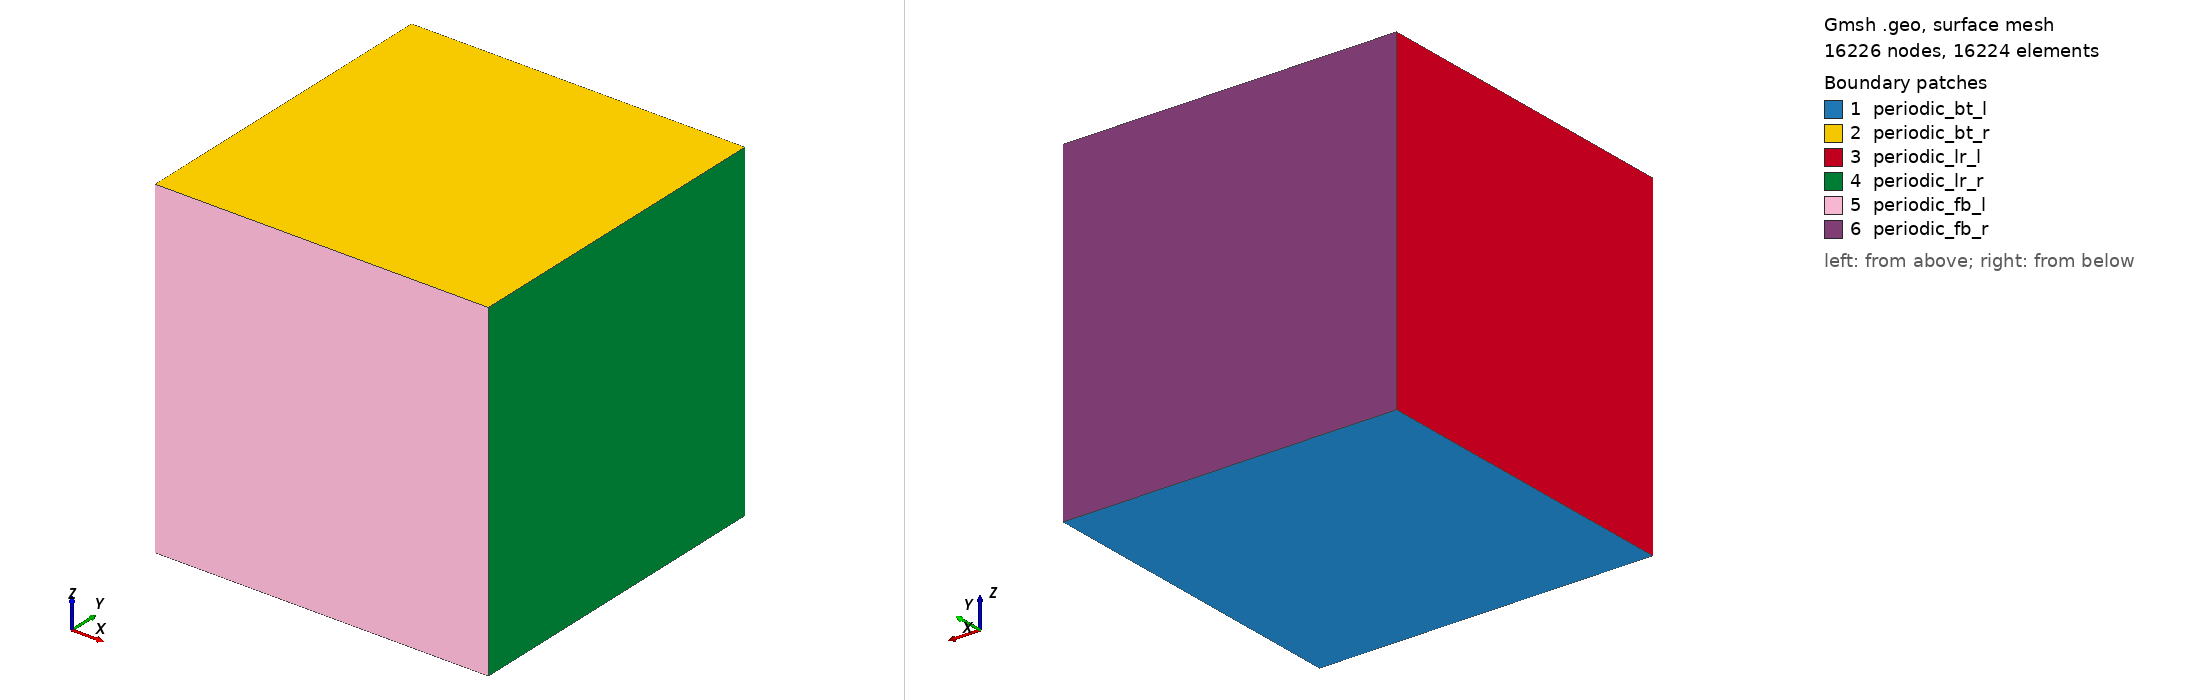

Gmsh geometry script, surface-meshed: 16226 nodes, 16224 surface elements. Boundary patches (legend numbers): 1 periodic_bt_l, 2 periodic_bt_r, 3 periodic_lr_l, 4 periodic_lr_r, 5 periodic_fb_l, 6 periodic_fb_r. Left view from above one corner, right view from below the opposite corner. Legend entries are the model's physical surfaces. The drawing asked Gmsh for element sizes between 1% and 20% of the model's largest extent; the script's own settings can give other sizes.

=== hexbox_outer.geo (drawn) ===
// Gmsh project created on Wed Jul  1 14:24:32 2015
pi = 4*Atan(1);
L = pi;
xmin = -L;  xmax = L;
ymin = -L;  ymax = L;
zmin = -L;  zmax = L;

nx = 52;
ny = 52;
nz = 52;

Point(0) = {xmin,ymin,zmin};
Point(1) = {xmax,ymin,zmin};
Point(2) = {xmax,ymax,zmin};
Point(3) = {xmin,ymax,zmin};

Point(4) = {xmin,ymin,zmax};
Point(5) = {xmax,ymin,zmax};
Point(6) = {xmax,ymax,zmax};
Point(7) = {xmin,ymax,zmax};

Line(0) = {0,1};
Line(1) = {1,2};
Line(2) = {2,3};
Line(3) = {3,0}; 

Line(4) = {4,5};
Line(5) = {5,6};
Line(6) = {6,7};
Line(7) = {7,4};

Line(8) = {0,4};
Line(9) = {1,5};
Line(10) = {2,6};
Line(11) = {3,7};

Transfinite Line{0, -2, 4, -6} = nx+1;
Transfinite Line{1, -3, 5, -7} = ny+1;
Transfinite Line{8, 9, 10, 11} = nz+1;

Line Loop(1) = {0,1,2,3};
Line Loop(2) = {4,5,6,7};
Line Loop(3) = {3,8,-7,-11};
Line Loop(4) = {-1,9,5,-10};
Line Loop(5) = {0,9,-4,-8};
Line Loop(6) = {-2,10,6,-11};

Plane Surface(1) = {-1};
Plane Surface(2) = {2};
Plane Surface(3) = {3};
Plane Surface(4) = {4};
Plane Surface(5) = {-5};
Plane Surface(6) = {6};

Transfinite Surface{1,2,3,4,5,6};
Recombine Surface{1,2,3,4,5,6};

Surface Loop(1) = {1, 2, 3, 4, 5, 6};
Volume(1) = {1};

Transfinite Volume{1};
Recombine Volume{1};

Physical Surface("periodic_bt_l") = {1};
Physical Surface("periodic_bt_r") = {2};
Physical Surface("periodic_lr_l") = {3};
Physical Surface("periodic_lr_r") = {4};
Physical Surface("periodic_fb_l") = {5};
Physical Surface("periodic_fb_r") = {6};
Physical Volume("FLUID") = {1};

Mesh.ElementOrder = 1;
